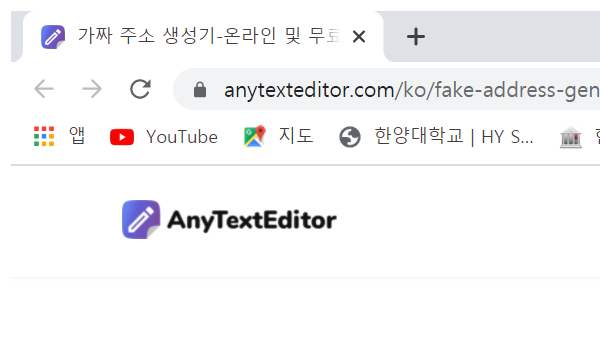
Workflow: 02_수신자_데이터_추출

Step 1: Attach Browser 'chrome.exe 가짜' in window '가짜 주소 생성기-온라인 및 무료' (chrome.exe)

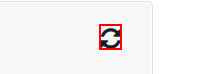
Step 2: click on the text

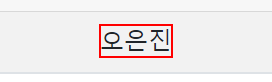
Step 3: get-text from the element

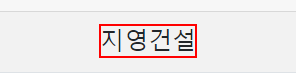
Step 4: get-text from the element

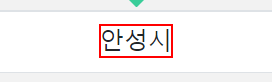
Step 5: get-text from the element

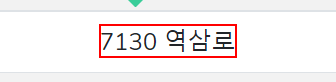
Step 6: get-text from the element

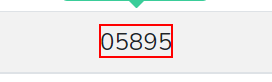
Step 7: get-text from the element

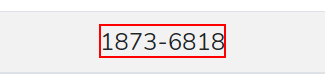
Step 8: get-text from the element